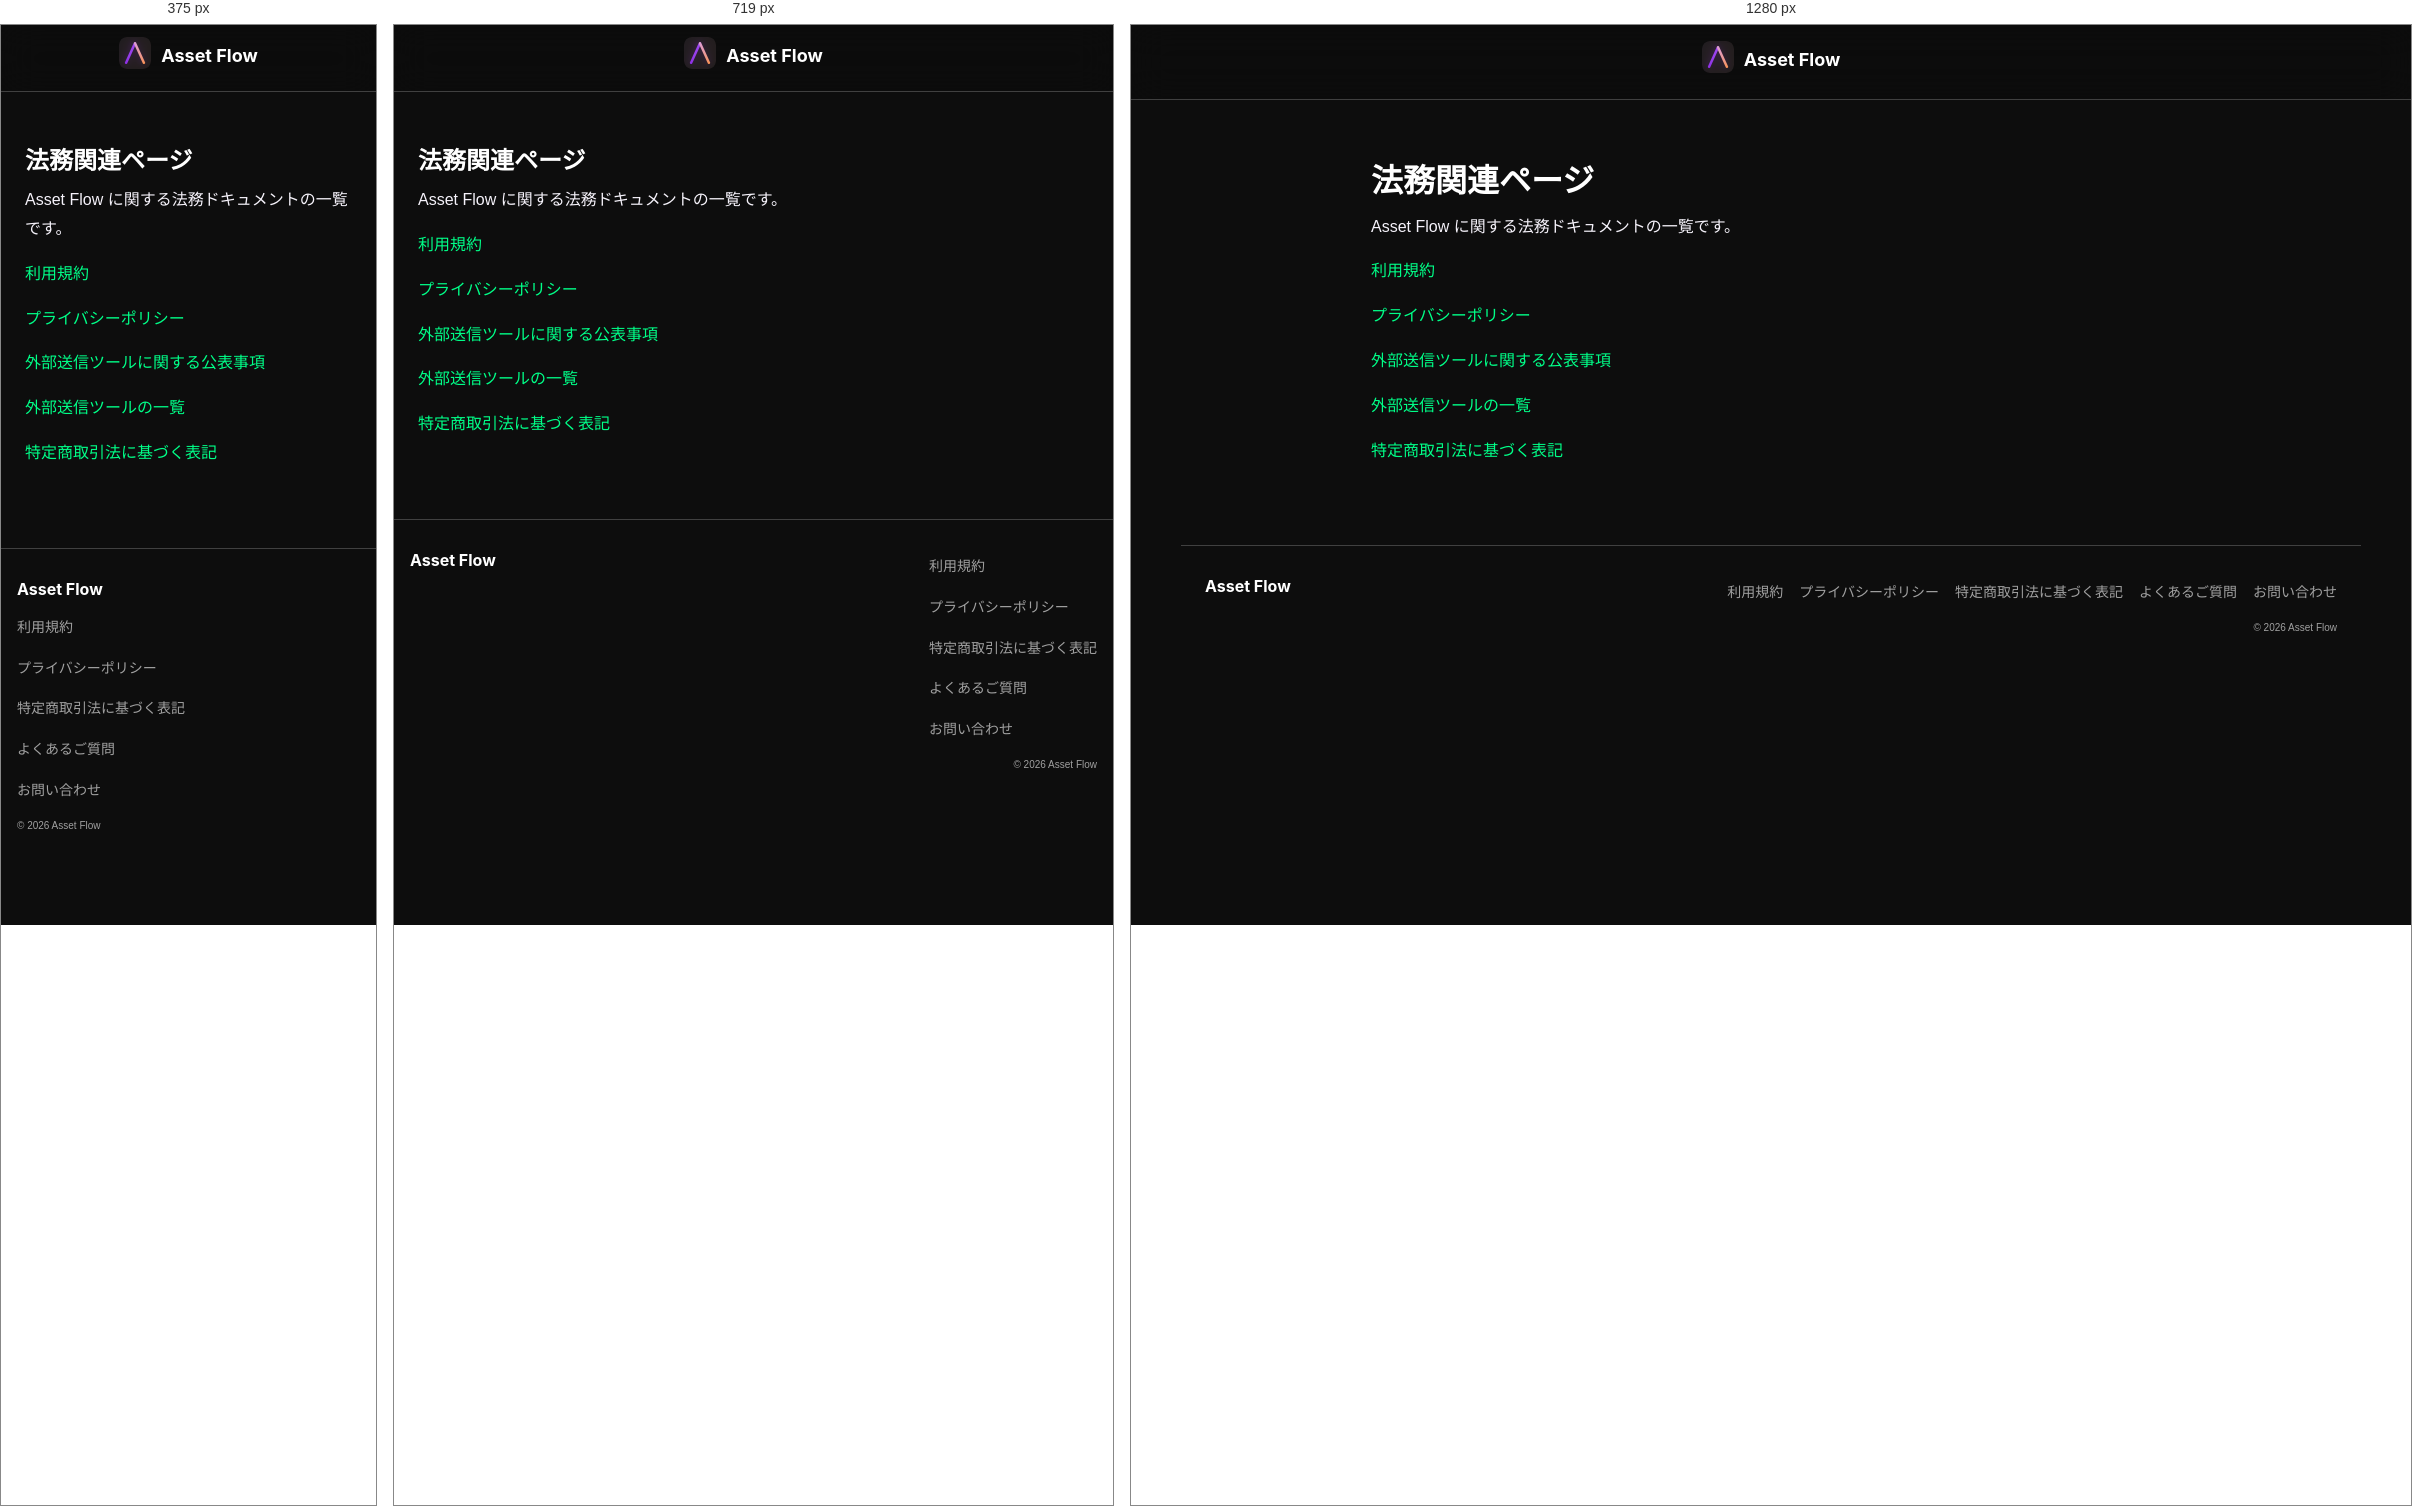
Rendered at 375 px, 719 px and 1280 px, left to right.

<!-- file: legal-pages.html -->
<!DOCTYPE html>
<html lang="ja">
<head>
    <meta charset="UTF-8">
    <meta name="viewport" content="width=device-width, initial-scale=1.0">
    <meta name="description" content="Asset Flow の法務関連ページ一覧です。">
    <link rel="icon" href="favicons/favicon.ico" sizes="any">
    <link rel="icon" href="favicons/favicon-32x32.png" type="image/png" sizes="32x32">
    <link rel="icon" href="favicons/favicon-16x16.png" type="image/png" sizes="16x16">
    <link rel="apple-touch-icon" href="favicons/apple-touch-icon.png" sizes="180x180">
    <title>Asset Flow | 法務関連ページ</title>
    <link rel="stylesheet" href="legal.css">
</head>
<body>
    <header class="page-header">
        <div class="page-header-logo">
            <a href="https://assetflow.jp/">
                <img src="images/assetflow-logo-icon.png" alt="Asset Flow">
                <span>Asset Flow</span>
            </a>
        </div>
    </header>

    <main id="legal-pages">
        <div class="content">
            <div class="container">
                <h1>法務関連ページ</h1>
                <p>Asset Flow に関する法務ドキュメントの一覧です。</p>
                <ul class="page_list">
                    <li><a href="terms.html">利用規約</a></li>
                    <li><a href="privacy-policy-ja.html">プライバシーポリシー</a></li>
                    <li><a href="external-tools.html">外部送信ツールに関する公表事項</a></li>
                    <li><a href="external-tool-summary.html">外部送信ツールの一覧</a></li>
                    <li><a href="commerce.html">特定商取引法に基づく表記</a></li>
                </ul>
            </div>
        </div>
    </main>

    <footer class="page-footer">
        <p class="page-footer-brand">Asset Flow</p>
        <div class="footer-meta">
            <nav class="footer-nav" aria-label="フッターリンク">
                <ul class="footer-list">
                    <li class="footer-item hover-effect">
                        <a href="terms.html">利用規約</a>
                    </li>
                    <li class="footer-item hover-effect">
                        <a href="privacy-policy-ja.html">プライバシーポリシー</a>
                    </li>
                    <li class="footer-item hover-effect">
                        <a href="commerce.html">特定商取引法に基づく表記</a>
                    </li>
                    <li class="footer-item hover-effect">
                        <a href="https://api.assetflow.jp/help?locale=ja">よくあるご質問</a>
                    </li>
                    <li class="footer-item hover-effect">
                        <a href="mailto:cs.assetflow@gmail.com">お問い合わせ</a>
                    </li>
                </ul>
            </nav>
            <p class="page-footer-copy"><small>&copy; 2026 Asset Flow</small></p>
        </div>
    </footer>
</body>
</html>


/* @media block from legal.css */
@media screen and (min-width: 640px) {
  .page-footer {
    grid-template-columns: minmax(0, 1fr) auto;
    grid-template-areas: "brand meta";
    align-items: start;
    padding-inline: 24px;
  }

  .footer-meta {
    align-items: flex-end;
  }

  .footer-list {
    justify-content: flex-end;
  }
}

/* @media block from legal.css */
@media screen and (max-width: 799px) {
  .page-header {
    padding: 12px 16px;
  }

  #terms,
  #privacy,
  #external-tools,
  #external-tool-summary,
  #legal-pages,
  #commerce {
    padding-top: 56px;
  }

  .content {
    padding: 64px 24px;
  }

  .content-title {
    max-width: 100%;
    font-size: 2.8rem;
    line-height: 1.4;
  }

  .content-section {
    margin-bottom: 48px;
  }

  .section-title {
    line-height: 1.4;
  }

  .sp-only {
    display: inline;
  }

  .heading-note {
    margin-left: 0;
  }

  .heading-note_block {
    display: block;
  }

  .table-item .heading-note_block {
    margin-left: 0;
  }

  .table-label {
    flex-direction: column;
    align-items: center;
    text-align: center;
  }

  #external-tools .container h3 {
    padding-left: 1em;
    text-indent: -1em;
  }

  .table-label,
  .table-item,
  .section-item {
    overflow: hidden;
    font-size: 1.2rem;
    word-wrap: break-word;
  }

  .section-item {
    padding-left: 12px;
    text-indent: -16px;
  }

  .section-item::before {
    width: 2px;
    height: 2px;
    margin: 8px 7px 4px;
  }

  .container h1 {
    font-size: 1.5em;
  }

  .page-footer {
    padding: 32px 16px 40px;
  }

  .footer-list {
    flex-direction: column;
    align-items: flex-start;
    gap: 12px;
  }
}